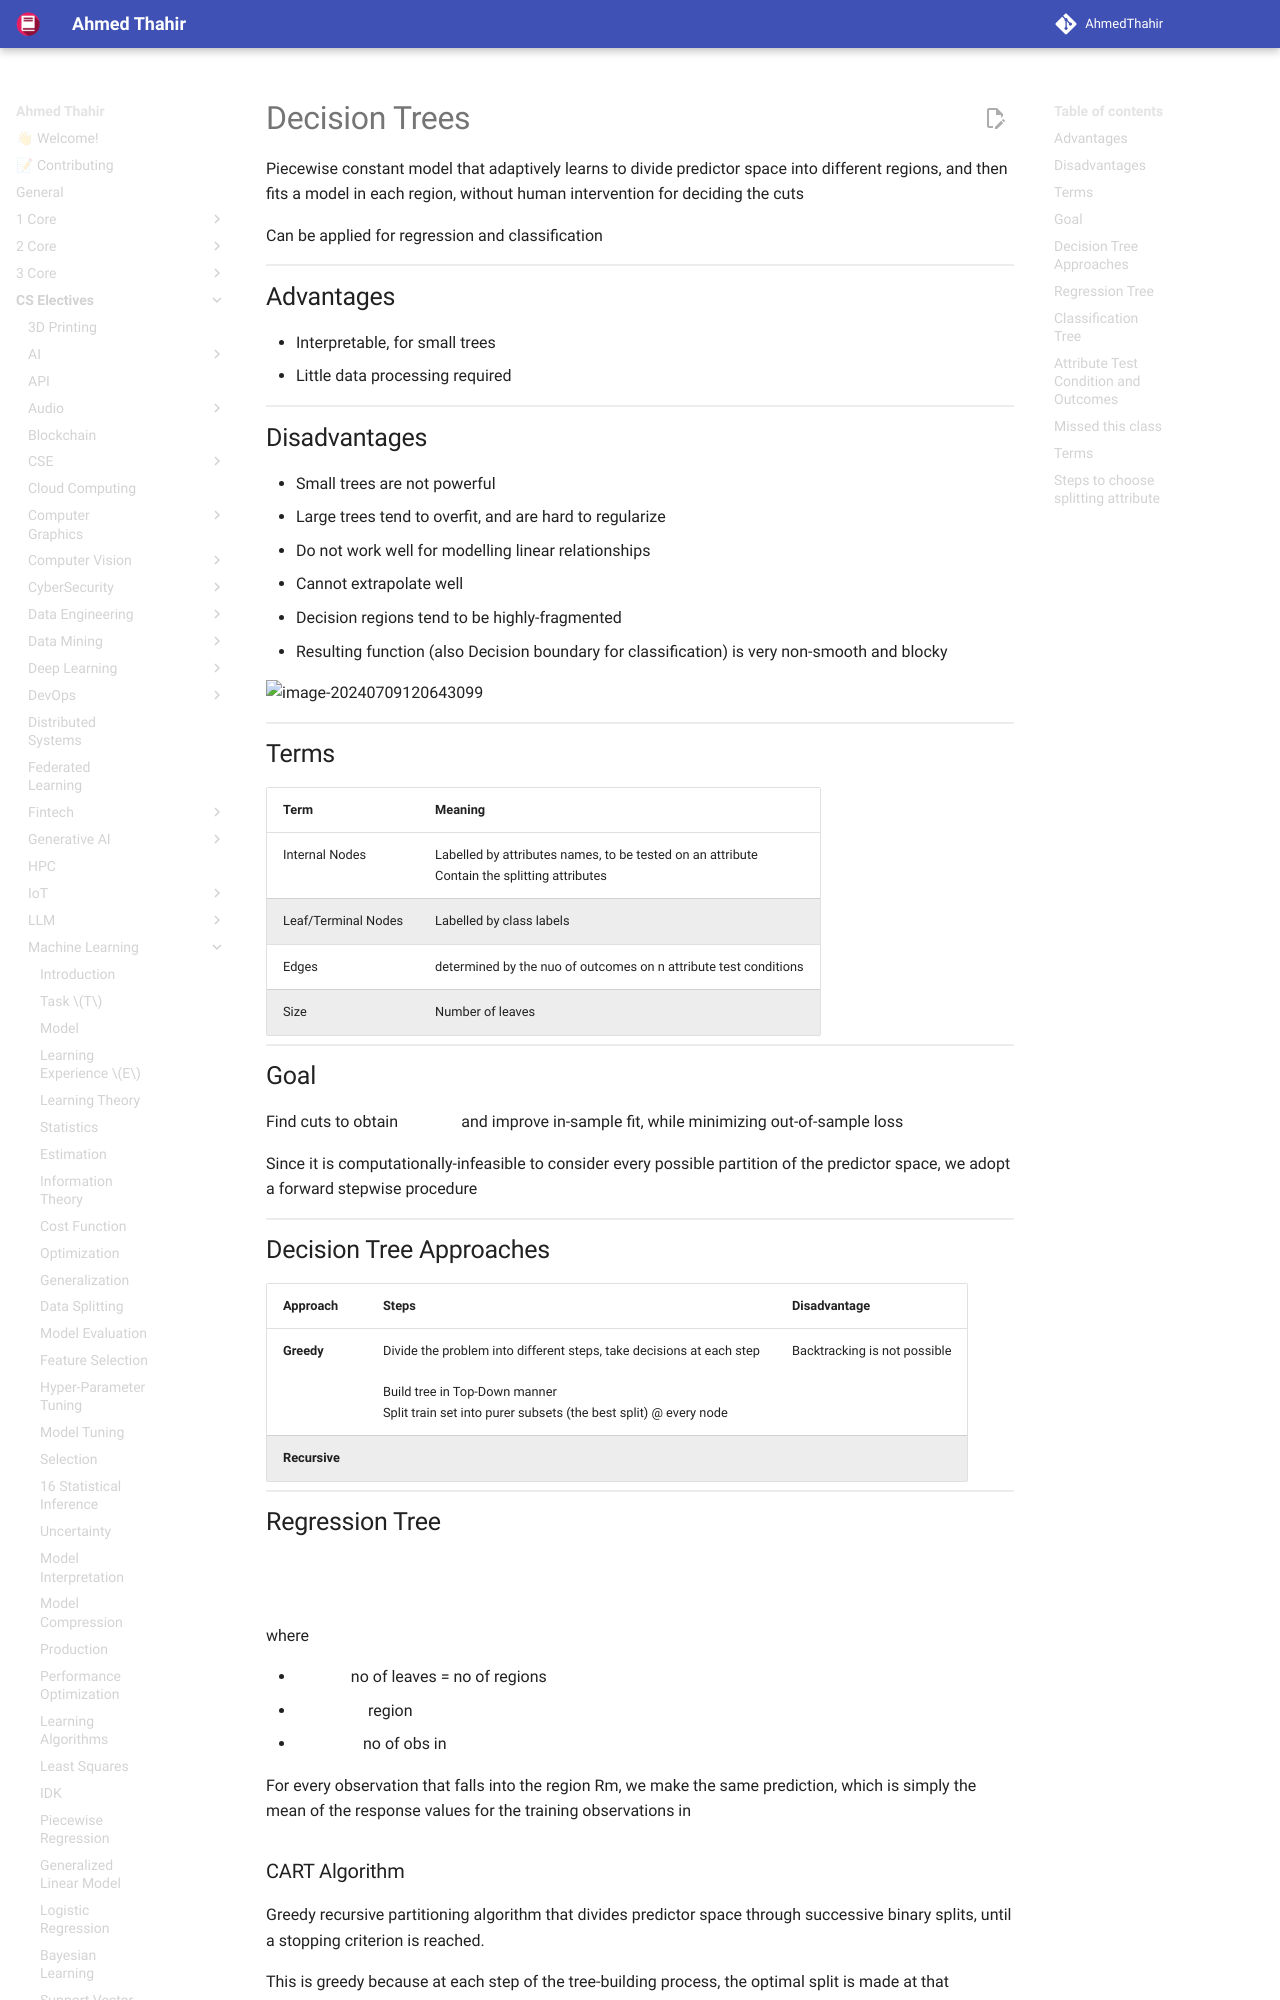

repository: AhmedThahir/AhmedThahir.github.io · page: CS_Electives/Machine_Learning/28_Decision_Trees/index.html · generator: mkdocs

# Decision Trees

Piecewise constant model that adaptively learns to divide predictor space into different regions, and then fits a model in each region, without human intervention for deciding the cuts

Can be applied for regression and classification

## Advantages

- Interpretable, for small trees
- Little data processing required

## Disadvantages

- Small trees are not powerful
- Large trees tend to overfit, and are hard to regularize
- Do not work well for modelling linear relationships
- Cannot extrapolate well
- Decision regions tend to be highly-fragmented
- Resulting function (also Decision boundary for classification) is very non-smooth and blocky

![image-20240709120643099](./assets/image-20240709120643099.png){ loading=lazy }

## Terms

| Term                | Meaning                                                      |
| ------------------- | ------------------------------------------------------------ |
| Internal Nodes      | Labelled by attributes names, to be tested on an attribute<br />Contain the splitting attributes |
| Leaf/Terminal Nodes | Labelled by class labels                                     |
| Edges               | determined by the nuo of outcomes on n attribute test conditions |
| Size                | Number of leaves                                             |
